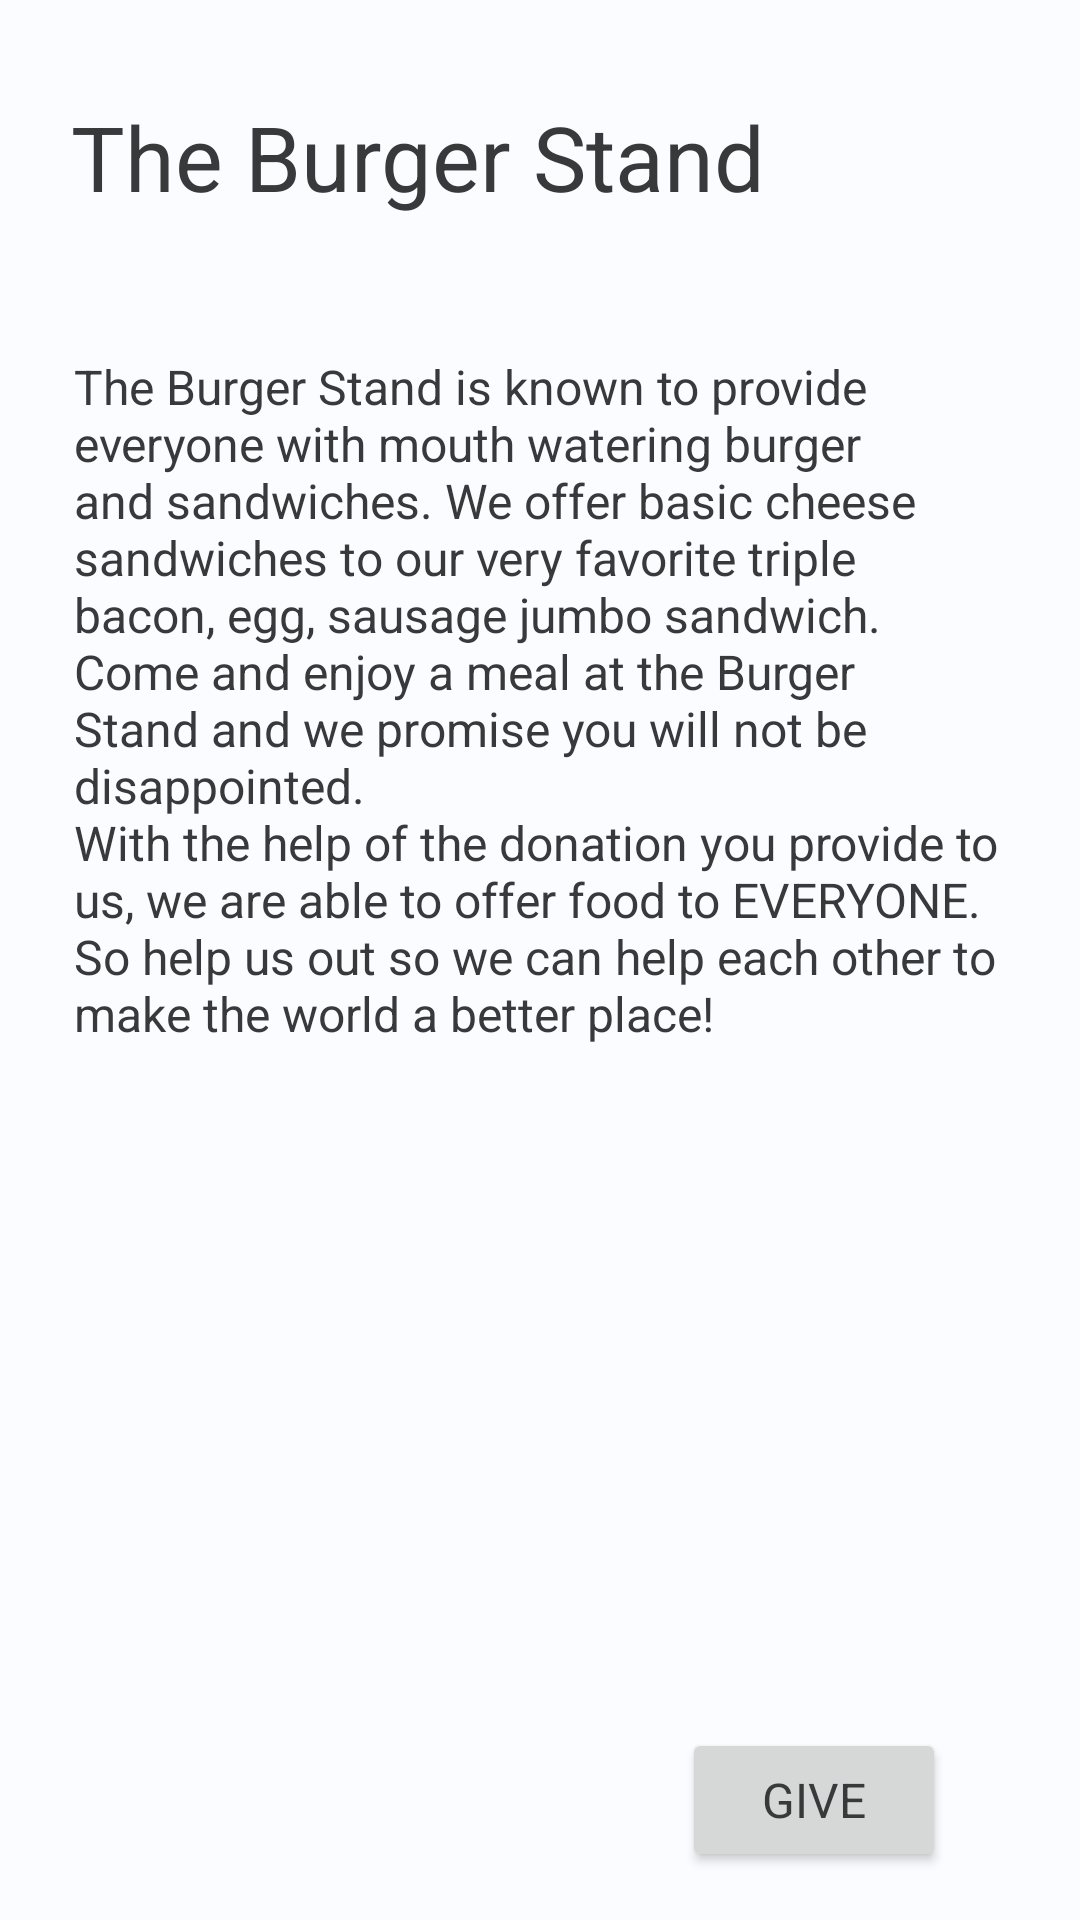

Android layout source for this screen:
<!-- AndroidManifest.xml: application theme AppTheme -->
<!-- res/layout/activity_sponsor_info.xml -->
<?xml version="1.0" encoding="utf-8"?>
<androidx.constraintlayout.widget.ConstraintLayout xmlns:android="http://schemas.android.com/apk/res/android"
    xmlns:app="http://schemas.android.com/apk/res-auto"
    xmlns:tools="http://schemas.android.com/tools"
    android:layout_width="match_parent"
    android:layout_height="match_parent"
    tools:context=".SponsorInfo">

    <TextView
        android:id="@+id/textView"
        android:layout_width="313dp"
        android:layout_height="46dp"
        android:layout_marginStart="16dp"
        android:layout_marginLeft="16dp"
        android:layout_marginTop="32dp"
        android:layout_marginEnd="16dp"
        android:layout_marginRight="16dp"
        android:layout_marginBottom="32dp"
        android:text="The Burger Stand"
        android:textAllCaps="false"
        android:textAppearance="@style/HeadingTheme"
        android:textSize="30sp"
        app:layout_constraintBottom_toTopOf="@+id/text"
        app:layout_constraintEnd_toEndOf="parent"
        app:layout_constraintHorizontal_bias="0.515"
        app:layout_constraintStart_toStartOf="parent"
        app:layout_constraintTop_toTopOf="parent" />

    <TextView
        android:id="@+id/text"
        android:layout_width="311dp"
        android:layout_height="0dp"
        android:layout_marginStart="16dp"
        android:layout_marginLeft="16dp"
        android:layout_marginTop="8dp"
        android:layout_marginEnd="16dp"
        android:layout_marginRight="16dp"
        android:layout_marginBottom="24dp"
        android:text="@string/sandwich"
        android:textAppearance="@style/BodyTheme"
        app:layout_constraintBottom_toBottomOf="parent"
        app:layout_constraintEnd_toEndOf="parent"
        app:layout_constraintStart_toStartOf="parent"
        app:layout_constraintTop_toBottomOf="@+id/textView" />

    <Button
        android:id="@+id/button5"
        android:layout_width="wrap_content"
        android:layout_height="wrap_content"
        android:layout_marginStart="8dp"
        android:layout_marginLeft="8dp"
        android:layout_marginEnd="8dp"
        android:layout_marginRight="8dp"
        android:layout_marginBottom="16dp"
        android:onClick="sendMessage1"
        android:text="@string/donate_button"
        app:layout_constraintBottom_toBottomOf="parent"
        app:layout_constraintEnd_toEndOf="parent"
        app:layout_constraintHorizontal_bias="0.857"
        app:layout_constraintStart_toStartOf="parent" />

</androidx.constraintlayout.widget.ConstraintLayout>
<!-- resources referenced by this layout -->
<resources>
  <string name="donate_button">Give</string>
  <string name="sandwich">
          The Burger Stand is known to provide everyone with mouth watering burger and sandwiches. We offer basic cheese sandwiches to our very favorite triple bacon, egg, sausage jumbo sandwich. Come and enjoy a meal at the Burger Stand and we promise you will not be disappointed.\nWith the help of the donation you provide to us, we are able to offer food to EVERYONE. So help us out so we can help each other to make the world a better place! \n
      </string>
  <style name="BodyTheme">
          <item name="android:textColor">@color/colorPrimaryDark</item>
          <item name="android:textStyle">normal</item>
          <item name="android:typeface">sans</item>
          <item name="android:textSize">16sp</item>
      </style>
  <style name="HeadingTheme">
          <item name="android:textColor">@color/colorPrimaryDark</item>
          <item name="android:textStyle">bold</item>
          <item name="android:typeface">monospace</item>
          <item name="android:textSize">30sp</item>
      </style>
  <style name="AppTheme" parent="Theme.AppCompat.Light.DarkActionBar">
          
          <item name="colorPrimary">@color/colorPrimary</item>
          <item name="colorPrimaryDark">@color/colorPrimaryDark</item>
          <item name="colorAccent">@color/colorAccent</item>
          <item name="android:colorBackground">@color/white</item>
          <item name="android:textColor">@color/colorPrimaryDark</item>
          <item name="android:textStyle">normal</item>
          <item name="android:typeface">sans</item>
          <item name="android:textSize">16sp</item>
      </style>
  <color name="colorPrimaryDark">#37393A</color>
  <color name="colorPrimary">#77B6EA</color>
  <color name="colorAccent">#DF4678</color>
  <color name="white">#FBFCFF</color>
</resources>
